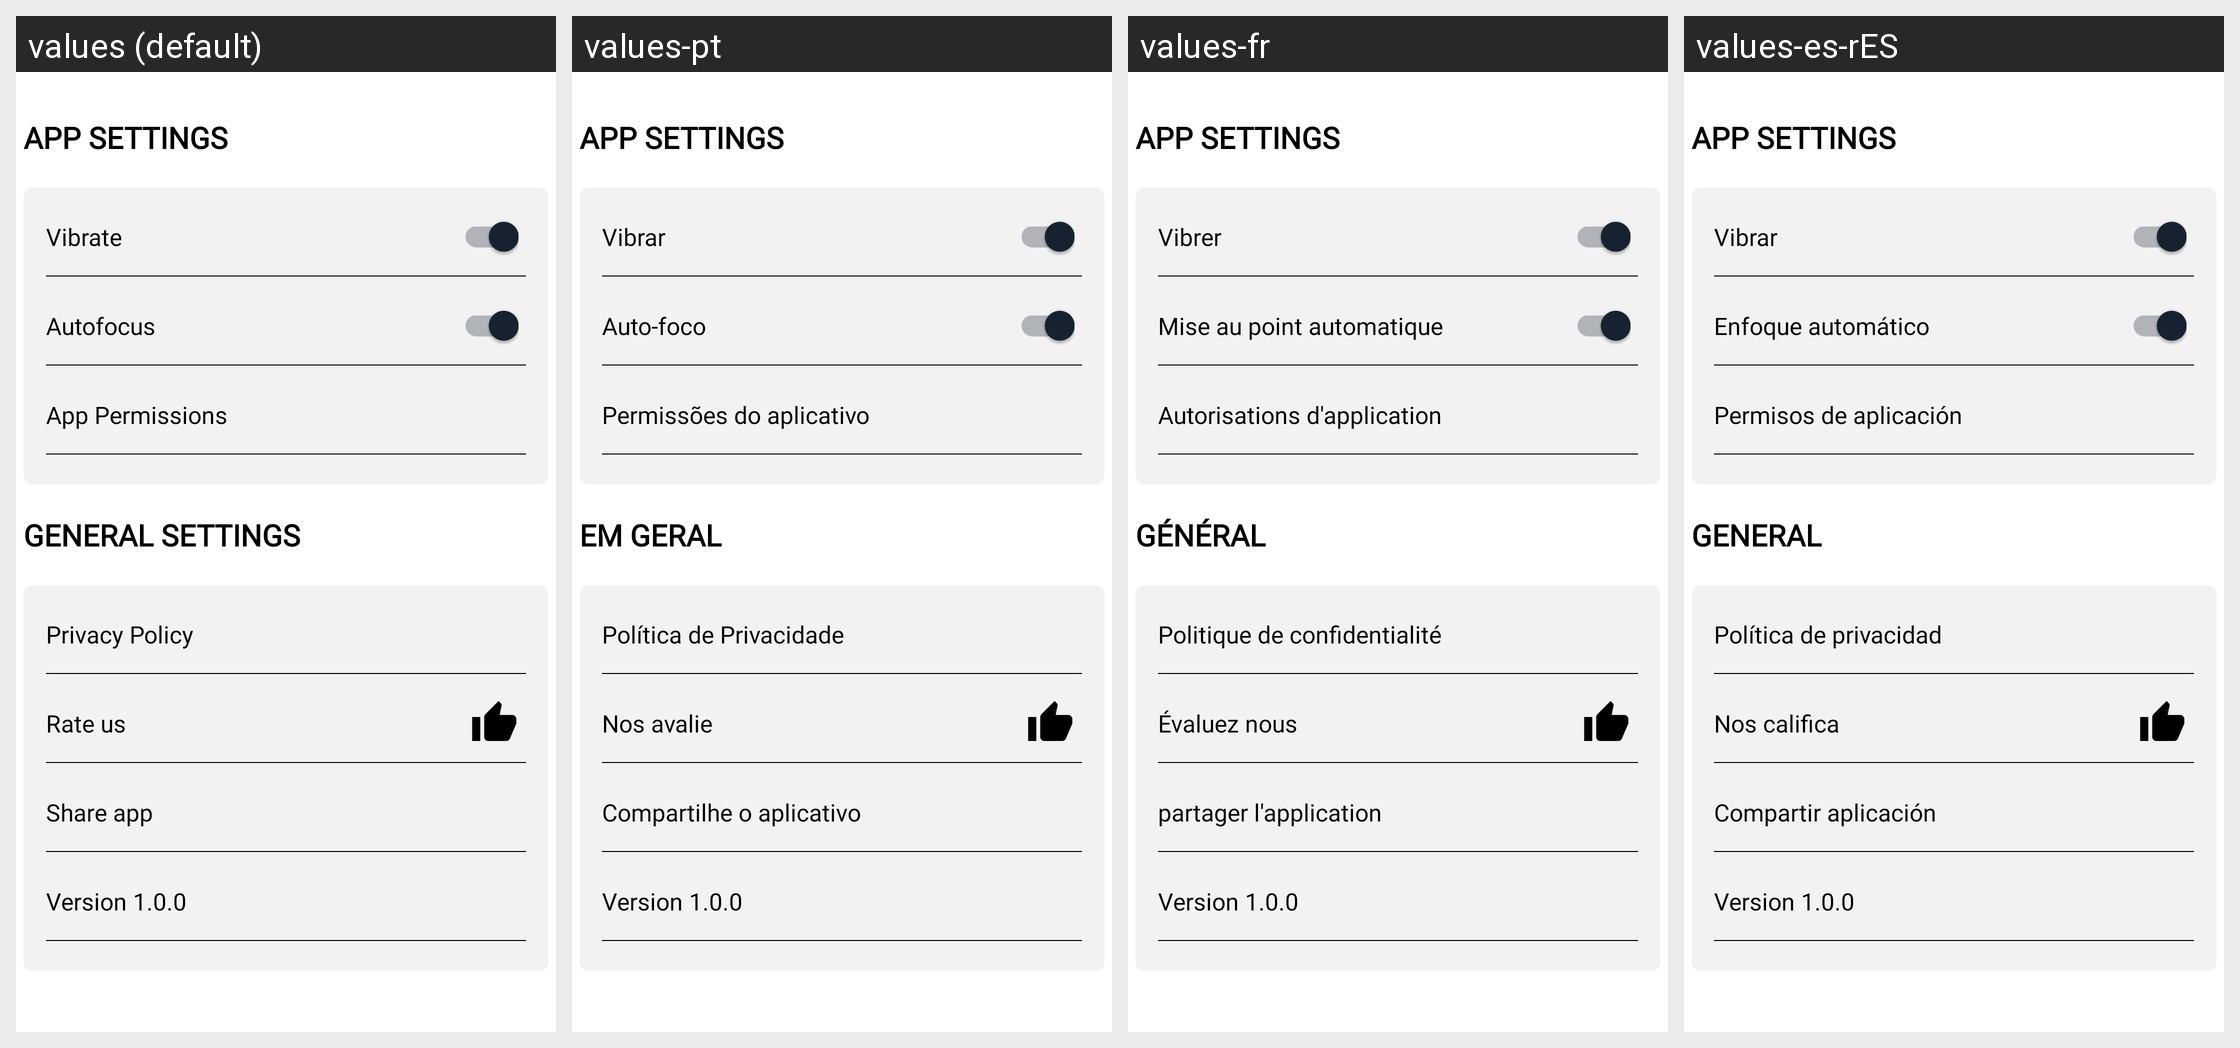

Locale-by-locale string values for the Android screen shown in this grid:
Android screen res/layout/fragment_settings.xml rendered under 4 locales, left to right: values (default), values-pt, values-fr, values-es-rES. Device: Nexus 5 (rendered at 1080×1920; each locale shown at half size, 540×960, under a caption strip naming it); theme AppTheme.
Other locales in the repository, not shown: values-an, values-ar, values-de, values-hi, values-it, values-iw, values-ru, values-tr, values-zh.
Strings drawn on this screen, with the default value and each locale's value (text and hints the layout hard-codes, and strings that could not be matched under every locale, appear in the picture but are not listed):

app_settings
  values: App Settings
  values-pt: App Settings  [not translated; the default value is used]
  values-fr: App Settings  [not translated; the default value is used]
  values-es-rES: App Settings  [not translated; the default value is used]

vibrate
  values: Vibrate
  values-pt: Vibrar
  values-fr: Vibrer
  values-es-rES: Vibrar

settings_vibrate
  values: Vibrate
  values-pt: Vibrar
  values-fr: Vibrer
  values-es-rES: Vibrar

settings_autofocus
  values: Autofocus
  values-pt: Auto-foco
  values-fr: Mise au point automatique
  values-es-rES: Enfoque automático

app_permission
  values: App Permissions
  values-pt: Permissões do aplicativo
  values-fr: Autorisations d'application
  values-es-rES: Permisos de aplicación

general
  values: General Settings
  values-pt: Em geral
  values-fr: Général
  values-es-rES: General

privacy
  values: Privacy Policy
  values-pt: Política de Privacidade
  values-fr: Politique de confidentialité
  values-es-rES: Política de privacidad

rate_us
  values: Rate us
  values-pt: Nos avalie
  values-fr: Évaluez nous
  values-es-rES: Nos califica

share_app
  values: Share app
  values-pt: Compartilhe o aplicativo
  values-fr: partager l'application
  values-es-rES: Compartir aplicación

version
  values: Version 1.0.0
  values-pt: Version 1.0.0  [not translated; the default value is used]
  values-fr: Version 1.0.0  [not translated; the default value is used]
  values-es-rES: Version 1.0.0  [not translated; the default value is used]
